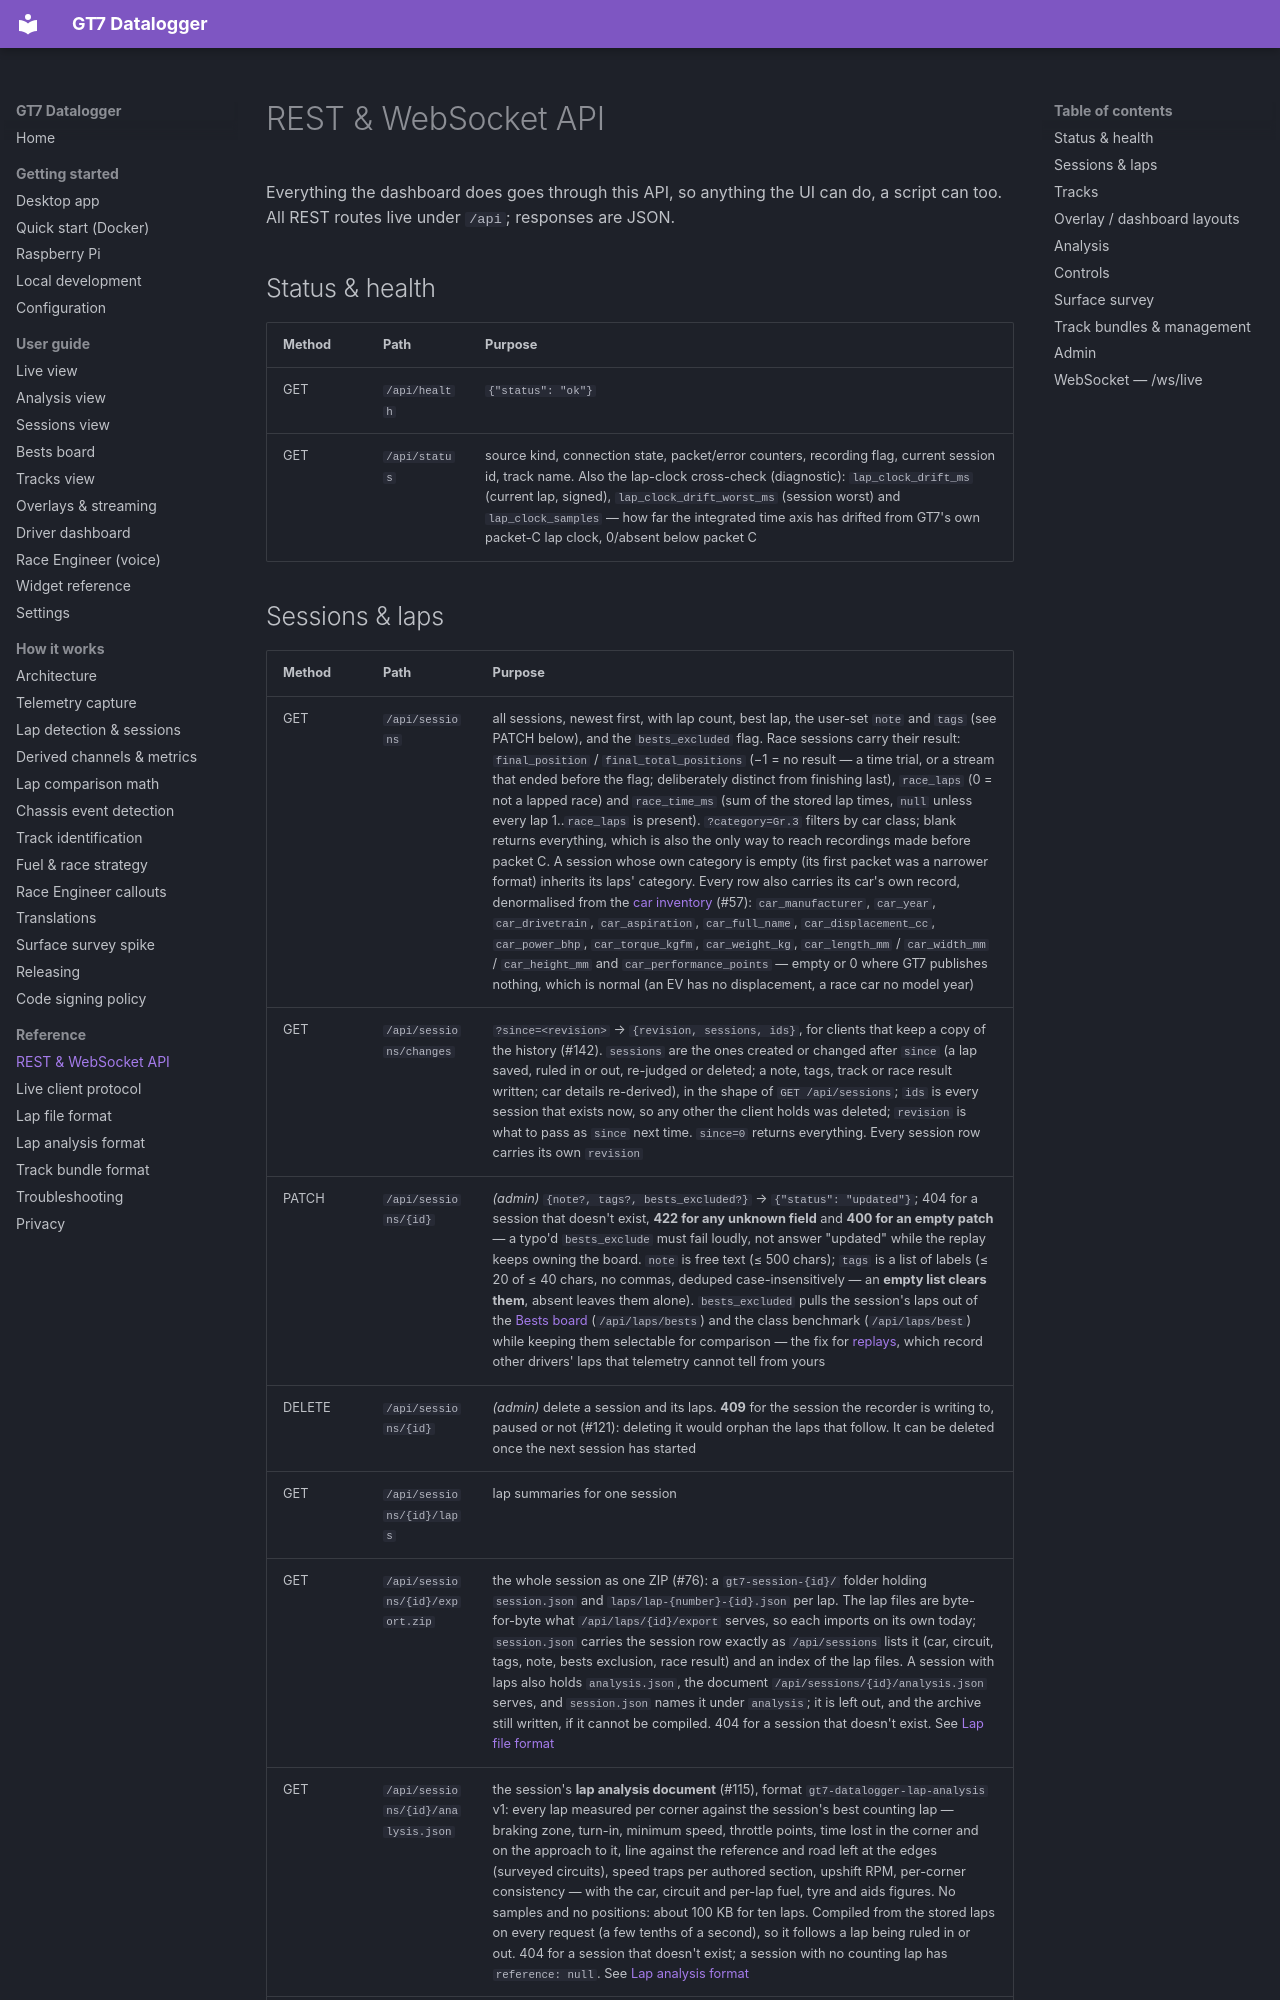

repository: jbhoorasingh/gt7-datalogger · page: reference/api/index.html · generator: mkdocs

# REST & WebSocket API

Everything the dashboard does goes through this API, so anything the UI can do, a
script can too. All REST routes live under `/api`; responses are JSON.

## Status & health

| Method | Path | Purpose |
| --- | --- | --- |
| GET | `/api/health` | `{"status": "ok"}` |
| GET | `/api/status` | source kind, connection state, packet/error counters, recording flag, current session id, track name. Also the lap-clock cross-check (diagnostic): `lap_clock_drift_ms` (current lap, signed), `lap_clock_drift_worst_ms` (session worst) and `lap_clock_samples` — how far the integrated time axis has drifted from GT7's own packet-C lap clock, 0/absent below packet C |
